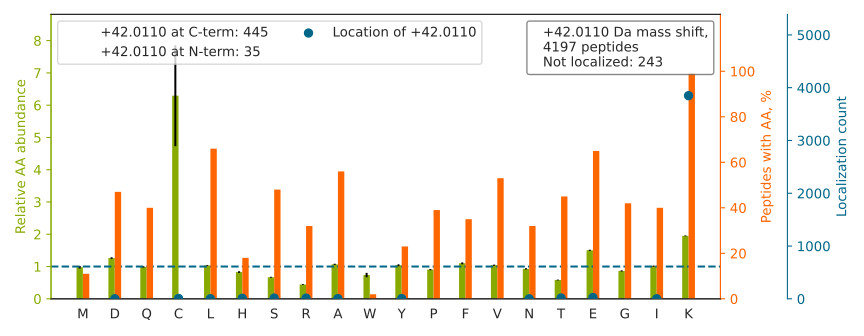

The table this chart was drawn from, first rows:
top isoform	localization score	spectrum
APGAEEYAQQDVLK[+42]K	0.9263	20160929_QE1_nlc1_BTW_SA_hs_HELA_S_Exp3_…
APPVDDAEVDELVLQT[+42]KR	0.01227	20160929_QE1_nlc1_BTW_SA_hs_HELA_S_Exp3_…
AENSAALGKPTAGTTDAGEAAKILAE[+42]K	0.9368	20160929_QE1_nlc1_BTW_SA_hs_HELA_S_Exp3_…
IPGESTQK[+42]LSEVAK	0.9995	20160929_QE1_nlc1_BTW_SA_hs_HELA_S_Exp3_…
KPEENPASK[+42]FSSASK	0.9935	20160929_QE1_nlc1_BTW_SA_hs_HELA_S_Exp3_…
LGQSDPAPLQHQMDIYQK[+42]R	0.9977	20160929_QE1_nlc1_BTW_SA_hs_HELA_S_Exp3_…
SLGNILQAKPTSSPAK[+42]GPPQK	1	20160929_QE1_nlc1_BTW_SA_hs_HELA_S_Exp3_…
IATGHGQQGVTQVVLK[+42]GAPGQPGTILR	0.9198	20160929_QE1_nlc1_BTW_SA_hs_HELA_S_Exp3_…
LPPSLGNKPVLPLIGK[+42]LPATR	0.9951	20160929_QE1_nlc1_BTW_SA_hs_HELA_S_Exp3_…
TPAQYDASELK[+42]ASMK	0.9995	20160929_QE1_nlc1_BTW_SA_hs_HELA_S_Exp3_…
DATLTALDRGQQQVFK[+42]	1	20160929_QE1_nlc1_BTW_SA_hs_HELA_S_Exp3_…
VAEDEAEAAAAAKFT[+42]GLSK	0.9901	20160929_QE1_nlc1_BTW_SA_hs_HELA_S_Exp3_…
AELLDNEK[+42]PAAVVAPITTGYTVK	0.0003422	20160929_QE1_nlc1_BTW_SA_hs_HELA_S_Exp3_…
TLVVHE[+42]KADDLGK	0.9934	20160929_QE1_nlc1_BTW_SA_hs_HELA_S_Exp3_…
KPE[+42]KPLFSSASPQDSSPR	0.9188	20160929_QE1_nlc1_BTW_SA_hs_HELA_S_Exp3_…
VTSAVVGPSHEVQEQSSGPFK[+42]K	0.9424	20160929_QE1_nlc1_BTW_SA_hs_HELA_S_Exp3_…
HK[+42]LDVTSVEDYK	0.992	20160929_QE1_nlc1_BTW_SA_hs_HELA_S_Exp3_…
VTRPQELDLTHQGQPITEEEQAAK[+42]LK	0.7392	20160929_QE1_nlc1_BTW_SA_hs_HELA_S_Exp3_…
MSSTFIGNSTAIQELFK[+42]R	0.9359	20160929_QE1_nlc1_BTW_SA_hs_HELA_S_Exp3_…
AQHEDQVEQYK[+42]K	0.9204	20160929_QE1_nlc1_BTW_SA_hs_HELA_S_Exp3_…
NEK[+42]LQAVEVVITHLAPGTK	0.8926	20160929_QE1_nlc1_BTW_SA_hs_HELA_S_Exp3_…
VHGPGIQSGTTNKPNK[+42]FTVETR	0.9984	20160929_QE1_nlc1_BTW_SA_hs_HELA_S_Exp3_…
DYHFK[+42]VDNDENEHQLSLR	1	20160929_QE1_nlc1_BTW_SA_hs_HELA_S_Exp3_…
RVYATILNAGTNTDGFK[+42]	1	20160929_QE1_nlc1_BTW_SA_hs_HELA_S_Exp3_…
AAETVLK[+42]QQGVLALRPYLQK	0.9998	20160929_QE1_nlc1_BTW_SA_hs_HELA_S_Exp3_…
ITK[+42]FENAFLSHVVSQHQALLGTIR	0.9888	20160929_QE1_nlc1_BTW_SA_hs_HELA_S_Exp3_…
SAESPTSPVTSETGST[+42]FKK	0.9452	20160929_QE1_nlc1_BTW_SA_hs_HELA_S_Exp3_…
DSDQVAQSDGEESPAAEEQLLGEHIKE[+42]EK	0.9417	20160929_QE1_nlc1_BTW_SA_hs_HELA_S_Exp3_…
YGGPPPDSVYSGQQPSVGTEIFVGKIPR[+42]	0.9947	20160929_QE1_nlc1_BTW_SA_hs_HELA_S_Exp3_…
YGGPPPDSVYSGVQPGIGTEVFVGK[+42]IPR	0.9997	20160929_QE1_nlc1_BTW_SA_hs_HELA_S_Exp3_…
DITLTNDKPAT[+42]AIGVIGNFTDAER	0.5286	20160929_QE1_nlc1_BTW_SA_hs_HELA_S_Exp3_…
SLYVAEYHSEPVEDEK[+42]P	0.9855	20160929_QE1_nlc1_BTW_SA_hs_HELA_S_Exp3_…
SLTNDWEDHLAVK[+42]	1	20160929_QE1_nlc1_BTW_SA_hs_HELA_S_Exp3_…
IPVDTYNNILTVLK[+42]LK	0.9387	20160929_QE1_nlc1_BTW_SA_hs_HELA_S_Exp3_…
VVVK[+42]APDEETLIALLAHAK	0.9879	20160929_QE1_nlc1_BTW_SA_hs_HELA_S_Exp3_…
LLEGEDAHLTQYK[+42]K	0.9452	20160929_QE1_nlc1_BTW_SA_hs_HELA_S_Exp3_…
TPALVFEHVNNTDFK[+42]	1	20160929_QE1_nlc1_BTW_SA_hs_HELA_S_Exp3_…
RVIISAPSADAPMFVMGVNHEK[+42]	0.9172	20160929_QE1_nlc1_BTW_SA_hs_HELA_S_Exp3_…
ASLPTLGFTHFQPAQLTTVGK[+42]R	0.9489	20160929_QE1_nlc1_BTW_SA_hs_HELA_S_Exp3_…
E[+42]VELNELEPEKQPMNAASGAAMSLAGAEK	1	20160929_QE1_nlc1_BTW_SA_hs_HELA_S_Exp3_…
ALT[+42]GGIAHLFKQNK	0.9995	20160929_QE1_nlc1_BTW_SA_hs_HELA_S_Exp3_…
VEPADASGTEK[+42]AFEPATGR	0.9477	20160929_QE1_nlc1_BTW_SA_hs_HELA_S_Exp3_…
AAQAPSSFQLLYDLK[+42]LPVEDK	0.9609	20160929_QE1_nlc1_BTW_SA_hs_HELA_S_Exp3_…
LHDSSGSQVGTGFK[+42]	0.9999	20160929_QE1_nlc1_BTW_SA_hs_HELA_S_Exp3_…
ASLEAAIADAEQRGELAIK[+42]	1	20160929_QE1_nlc1_BTW_SA_hs_HELA_S_Exp3_…
SSGTASSVAFTPLQGLEIVNPQAAEK[+42]K	0.9306	20160929_QE1_nlc1_BTW_SA_hs_HELA_S_Exp3_…
LKGPQITGPSLEGDLGLK[+42]	1	20160929_QE1_nlc1_BTW_SA_hs_HELA_S_Exp3_…
QVVNFGPGPAKLPH[+42]SVLLEIQK	0.9426	20160929_QE1_nlc1_BTW_SA_hs_HELA_S_Exp3_…
EESTAASETTEGSQGDSK[+42]NAK	0.9427	20160929_QE1_nlc1_BTW_SA_hs_HELA_S_Exp3_…
APNTPDILEIEFK[+42]K	0.9355	20160929_QE1_nlc1_BTW_SA_hs_HELA_S_Exp3_…
TVEGAGSIAAATGFVK[+42]K	0.9362	20160929_QE1_nlc1_BTW_SA_hs_HELA_S_Exp3_…
SPDDPSRYISPDQLADLYK[+42]	0.8594	20160929_QE1_nlc1_BTW_SA_hs_HELA_S_Exp3_…
AVFQANQENLPILK[+42]R	0.9274	20160929_QE1_nlc1_BTW_SA_hs_HELA_S_Exp3_…
FAASALPSPTVGPSLSVVQLEAKQK[+42]	0.07146	20160929_QE1_nlc1_BTW_SA_hs_HELA_S_Exp3_…
VSLDVNHFAPDELTVK[+42]TK	0.9444	20160929_QE1_nlc1_BTW_SA_hs_HELA_S_Exp3_…
SQHSGNAQVTQT[+42]KFLPNAPK	0.9992	20160929_QE1_nlc1_BTW_SA_hs_HELA_S_Exp3_…
ASGPPVSELITK[+42]AVAASK	0.9395	20160929_QE1_nlc1_BTW_SA_hs_HELA_S_Exp3_…
AAYLQETGKPLDETLK[+42]K	0.9432	20160929_QE1_nlc1_BTW_SA_hs_HELA_S_Exp3_…
LYK[+42]YDYNSGEELESYK	0.979	20160929_QE1_nlc1_BTW_SA_hs_HELA_S_Exp3_…
VLDSGAPIK[+42]IPVGPETLGR	1	20160929_QE1_nlc1_BTW_SA_hs_HELA_S_Exp3_…
... 4,137 more rows
